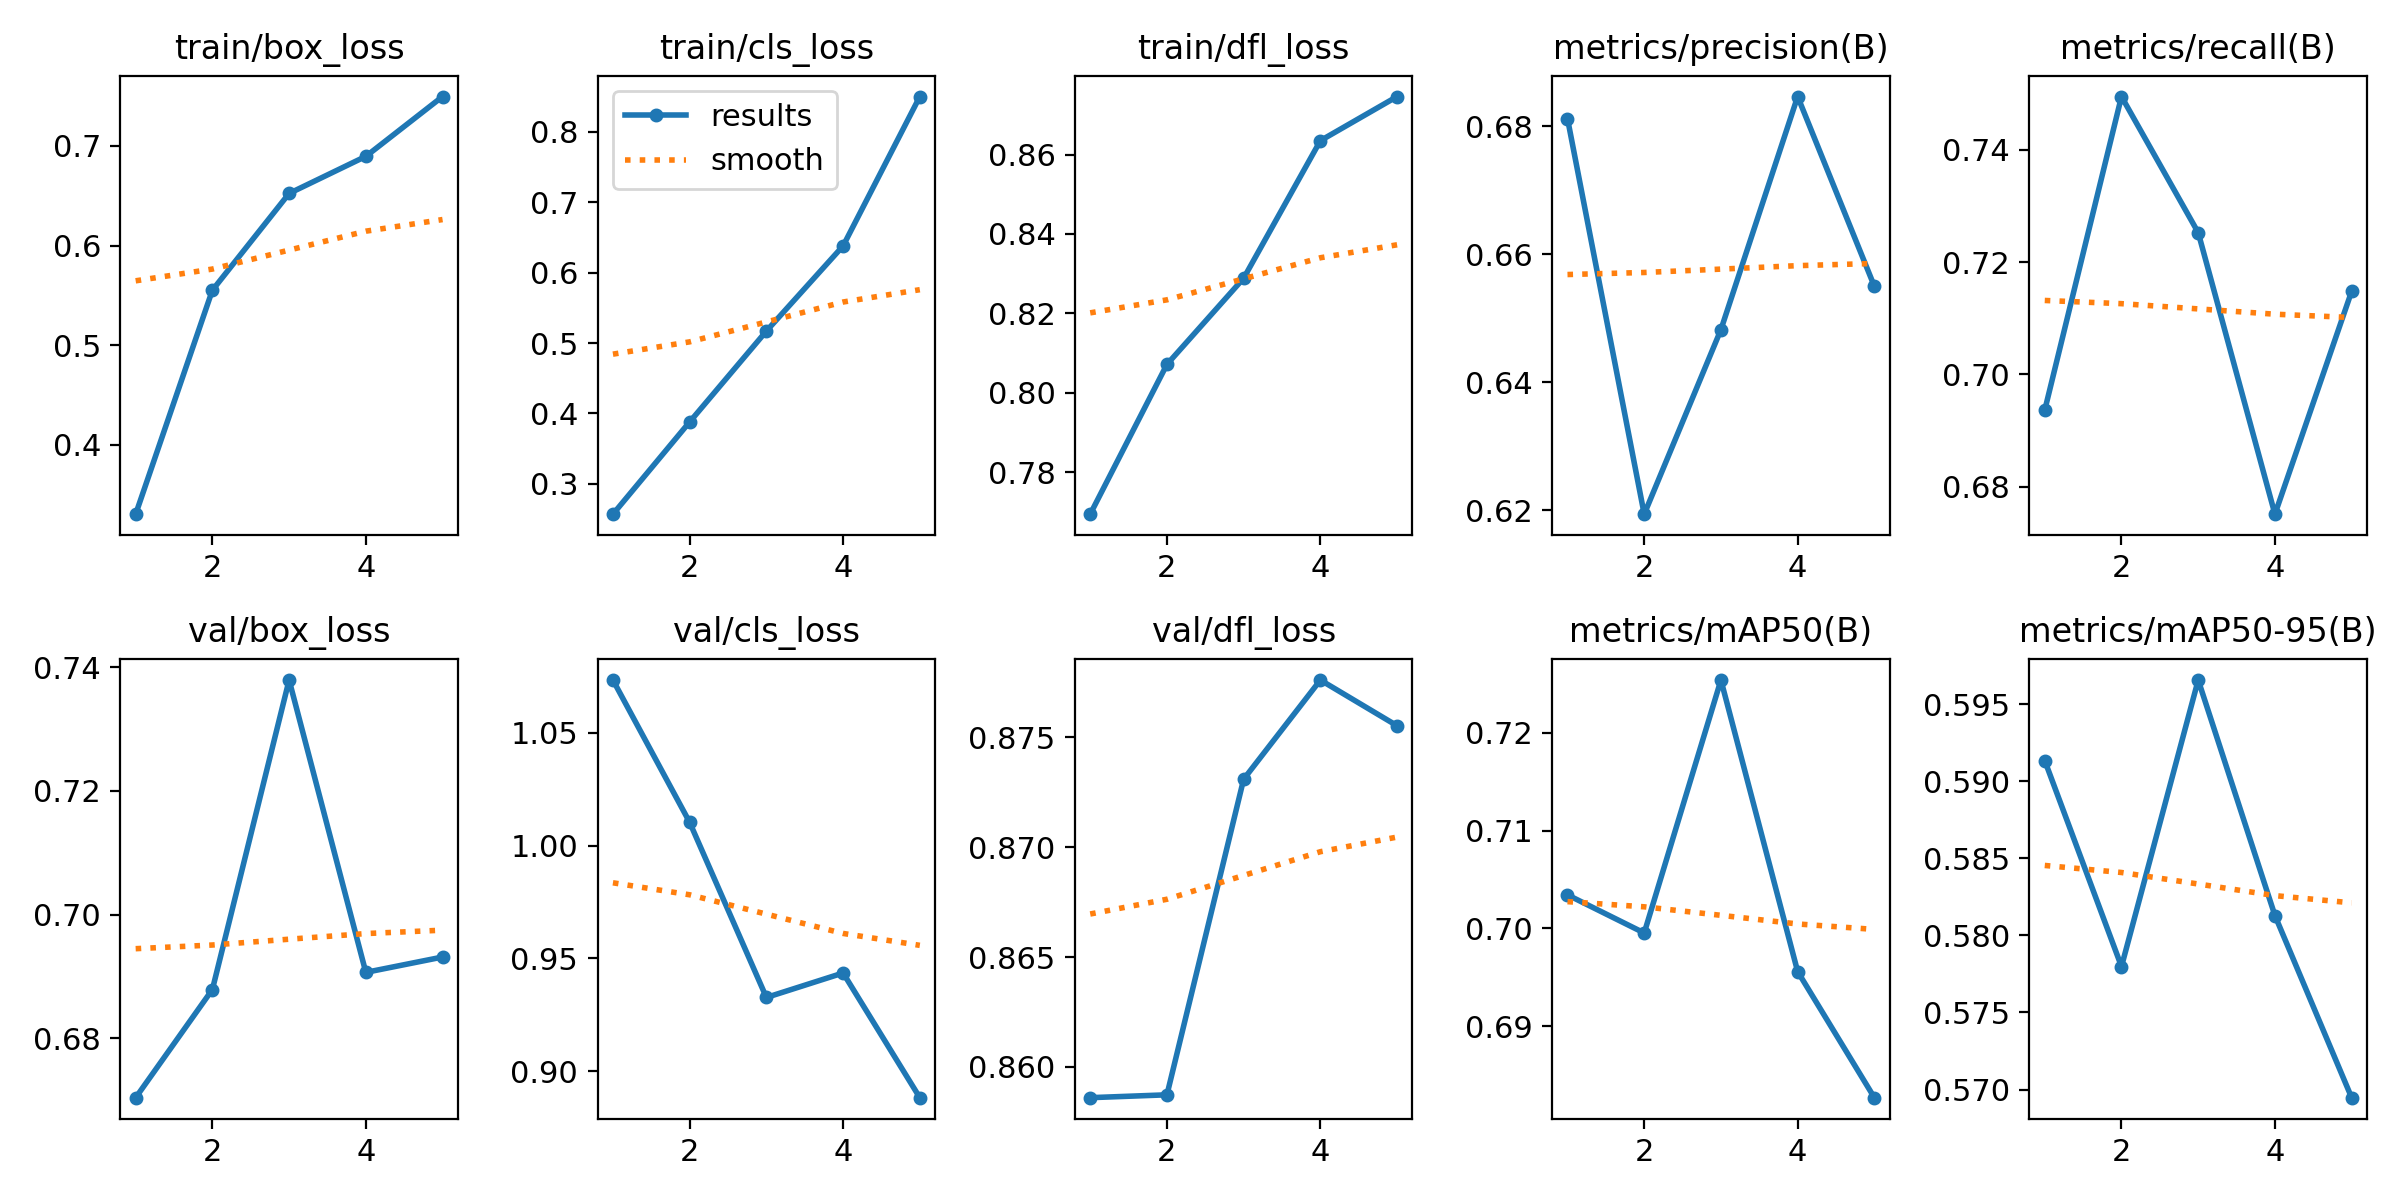

Data behind this chart, as committed beside it:
epoch, time, train/box_loss, train/cls_loss, train/dfl_loss, metrics/precision(B), metrics/recall(B), metrics/mAP50(B), metrics/mAP50-95(B), val/box_loss, val/cls_loss, val/dfl_loss, lr/pg0, lr/pg1, lr/pg2
1, 34.59, 0.3305, 0.2571, 0.7694, 0.6812, 0.6936, 0.7034, 0.5913, 0.6704, 1.073, 0.8586, 0.0005536, 0.0005536, 0.0005536
2, 68.47, 0.5552, 0.388, 0.8071, 0.6194, 0.7495, 0.6995, 0.578, 0.6879, 1.01, 0.8587, 0.0008897, 0.0008897, 0.0008897
3, 103, 0.6523, 0.517, 0.8288, 0.6482, 0.7253, 0.7254, 0.5966, 0.7379, 0.9327, 0.8731, 0.001006, 0.001006, 0.001006
4, 137.1, 0.6895, 0.6379, 0.8635, 0.6847, 0.6751, 0.6956, 0.5813, 0.6907, 0.9435, 0.8776, 0.0006768, 0.0006768, 0.0006768
5, 171.1, 0.7495, 0.85, 0.8746, 0.655, 0.7148, 0.6827, 0.5695, 0.6932, 0.8882, 0.8755, 0.0003467, 0.0003467, 0.0003467
